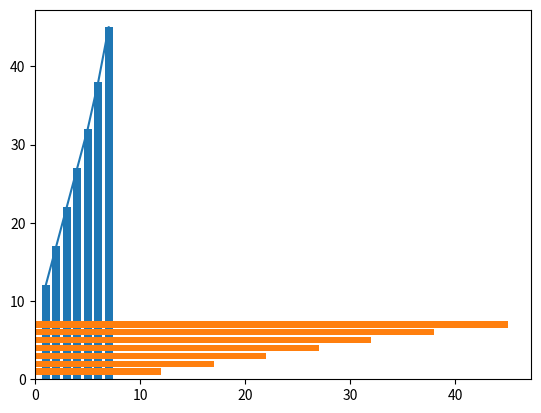

This chart was generated by the following Python code:
import matplotlib.pyplot as plt
x = [1,2,3,4,5,6,7]
y = [12,17,22,27,32,38,45]

plt.plot(x,y)
plt.show()


plt.bar(x,y)
plt.show()


plt.barh(x,y)
plt.show()